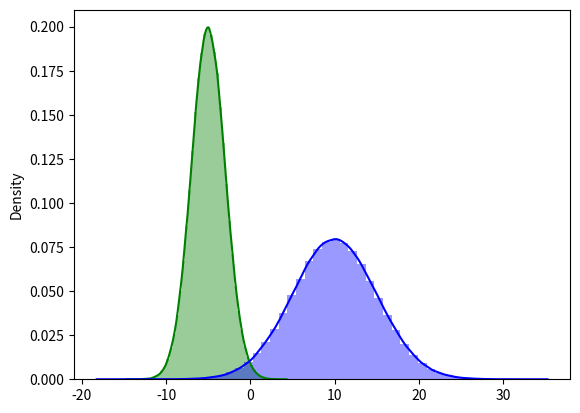

Write the Python code that produced this figure.
import matplotlib.pyplot as plt
import seaborn
import random
import math


def p_y_given_x(x, rho, m1, m2, s1, s2):
    mean = m2 + rho * s2 / s1 * (x-m1)
    cov = math.sqrt(1 - rho ** 2) * s2
    return random.normalvariate(mean, cov)

def p_x_given_y(y, rho, m1, m2, s1, s2):
    mean = m1 + rho * s1 / s2 * (y-m2)
    cov = math.sqrt(1 - rho**2) * s1
    return random.normalvariate(mean, cov)


def main():
    print("Gibbs sampling world!")
    N = 5000
    K = 200
    x_res = []
    y_res = []
    m1 = 10
    m2 = -5
    s1 = 5
    s2 = 2
    rho = 0.5
    y = m2
    for i in range(N):
        for j in range(K):
            x = p_y_given_x(y, rho, m1, m2, s1, s2)
            y = p_x_given_y(x, rho, m1, m2, s1, s2)
            x_res.append(x)
            y_res.append(y)
    
    ax = seaborn.distplot(x_res, bins=50, hist=True, color='green')
    seaborn.distplot(y_res, bins=50, hist=True, color='blue', ax=ax)
    plt.show()


if __name__ == "__main__":
    main()